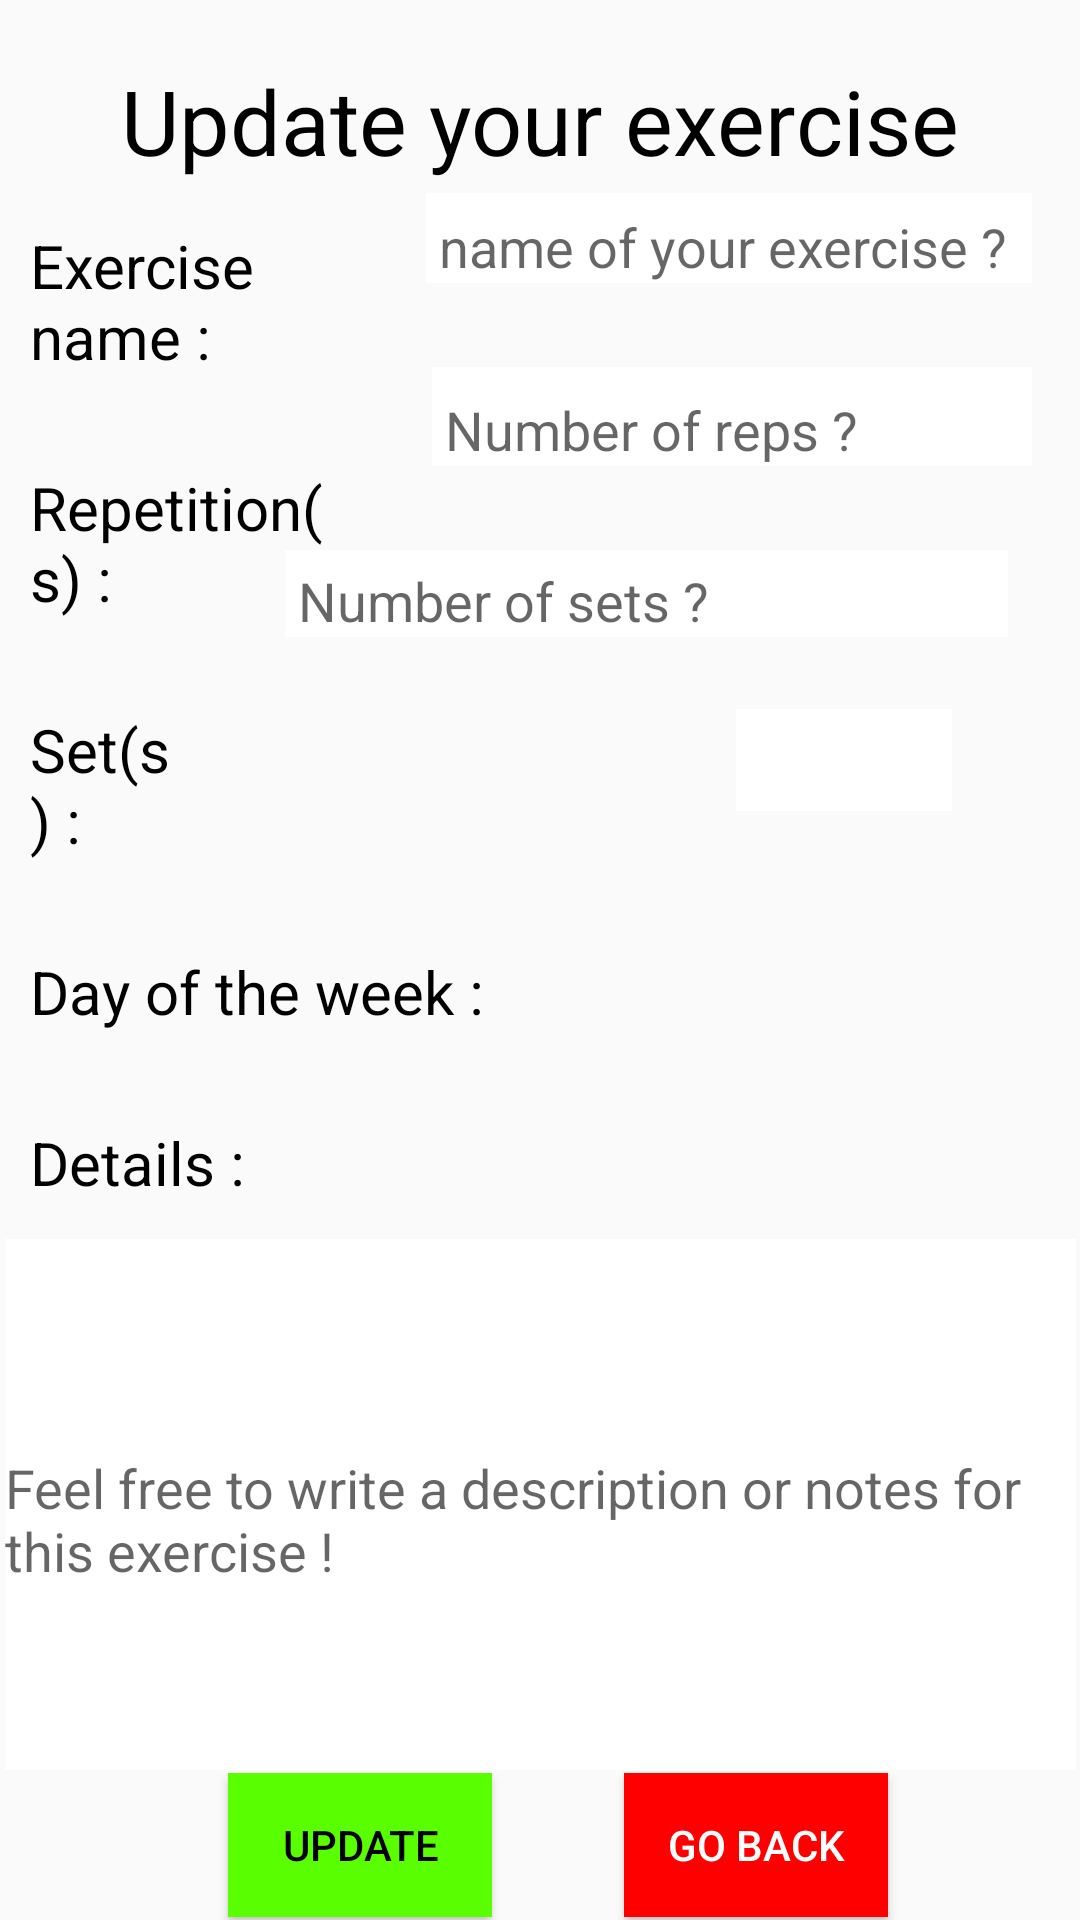

This screen was rendered from an Android layout file. Write that file and the resources it references.
<!-- AndroidManifest.xml: application theme AppTheme -->
<!-- res/layout/activity_modify.xml -->
<?xml version="1.0" encoding="utf-8"?>
<androidx.constraintlayout.widget.ConstraintLayout xmlns:android="http://schemas.android.com/apk/res/android"
    xmlns:app="http://schemas.android.com/apk/res-auto"
    xmlns:tools="http://schemas.android.com/tools"
    android:layout_width="match_parent"
    android:layout_height="match_parent"
    android:orientation="vertical"
    android:background="@drawable/green">

    <EditText
        android:id="@+id/detailUpdate"
        android:layout_width="357dp"
        android:layout_height="177dp"
        android:layout_alignRight="@+id/exerciseNameDetail"
        android:layout_marginTop="12dp"
        android:background="@color/white"
        android:inputType="text|textMultiLine"
        android:hint="Feel free to write a description or notes for this exercise !"
        android:paddingTop="10dp"
        app:layout_constraintEnd_toEndOf="parent"
        app:layout_constraintStart_toStartOf="parent"
        app:layout_constraintTop_toBottomOf="@+id/details">

    </EditText>

    <TextView
        android:id="@+id/details"
        android:layout_width="0dp"
        android:layout_height="wrap_content"
        android:layout_marginTop="20dp"
        android:layout_weight="1"
        android:paddingLeft="10dp"
        android:paddingTop="10dp"
        android:text="Details : "
        android:textColor="@color/black"
        android:textSize="20sp"
        app:layout_constraintStart_toStartOf="parent"
        app:layout_constraintTop_toBottomOf="@+id/dayOfWeekDetail">

    </TextView>

    <TextView
        android:id="@+id/dayOfWeekDetail"
        android:layout_width="0dp"
        android:layout_height="wrap_content"
        android:layout_marginTop="20dp"
        android:layout_weight="1"
        android:paddingLeft="10dp"
        android:paddingTop="10dp"
        android:text="Day of the week :"
        android:textColor="@color/black"
        android:textSize="20sp"
        app:layout_constraintStart_toStartOf="parent"
        app:layout_constraintTop_toBottomOf="@+id/setDetail">

    </TextView>

    <TextView
        android:id="@+id/titleUpdate"
        android:layout_width="wrap_content"
        android:layout_height="wrap_content"
        android:layout_gravity="center"
        android:paddingTop="20dp"
        android:text="Update your exercise"
        android:textColor="@color/black"
        android:textSize="30sp"
        app:layout_constraintEnd_toEndOf="parent"
        app:layout_constraintStart_toStartOf="parent"
        app:layout_constraintTop_toTopOf="parent">

    </TextView>

    <TextView
        android:id="@+id/exerciseNameDetail"
        android:layout_width="0dp"
        android:layout_height="wrap_content"
        android:layout_marginTop="65dp"
        android:layout_weight="1"
        android:paddingLeft="10dp"
        android:paddingTop="10dp"
        android:text="Exercise name : "
        android:textColor="@color/black"
        android:textSize="20sp"
        app:layout_constraintEnd_toStartOf="@+id/exerciseNameUpdate"
        app:layout_constraintStart_toStartOf="parent"
        app:layout_constraintTop_toTopOf="parent">

    </TextView>

    <TextView
        android:id="@+id/repetitionDetail"
        android:layout_width="0dp"
        android:layout_height="wrap_content"
        android:layout_marginTop="20dp"
        android:layout_marginEnd="31dp"
        android:layout_marginRight="31dp"
        android:layout_weight="1"
        android:paddingLeft="10dp"
        android:paddingTop="10dp"
        android:text="Repetition(s) : "
        android:textColor="@color/black"
        android:textSize="20sp"
        app:layout_constraintEnd_toStartOf="@+id/repetitionUpdate"
        app:layout_constraintStart_toStartOf="parent"
        app:layout_constraintTop_toBottomOf="@+id/exerciseNameDetail">

    </TextView>

    <TextView
        android:id="@+id/setDetail"
        android:layout_width="0dp"
        android:layout_height="wrap_content"
        android:layout_marginTop="20dp"
        android:layout_marginEnd="36dp"
        android:layout_marginRight="36dp"
        android:layout_weight="1"
        android:paddingLeft="10dp"
        android:paddingTop="10dp"
        android:text="Set(s) :"
        android:textColor="@color/black"
        android:textSize="20sp"
        app:layout_constraintEnd_toStartOf="@id/setUpdate"
        app:layout_constraintStart_toStartOf="parent"
        app:layout_constraintTop_toBottomOf="@+id/repetitionDetail">

    </TextView>

    <EditText
        android:id="@+id/exerciseNameUpdate"
        android:layout_width="202dp"
        android:layout_height="30dp"
        android:layout_alignRight="@+id/exerciseNameDetail"
        android:layout_marginTop="4dp"
        android:layout_marginBottom="10dp"
        android:layout_marginEnd="16dp"
        android:layout_marginRight="16dp"
        android:background="@color/white"
        android:inputType="text"
        android:hint=" name of your exercise ?"
        android:paddingTop="10dp"
        app:layout_constraintEnd_toEndOf="parent"
        app:layout_constraintTop_toBottomOf="@+id/titleUpdate">

    </EditText>

    <EditText
        android:id="@+id/repetitionUpdate"
        android:layout_width="200dp"
        android:layout_height="33dp"
        android:layout_alignRight="@+id/exerciseNameDetail"
        android:layout_marginTop="28dp"
        android:layout_marginEnd="16dp"
        android:layout_marginRight="16dp"
        android:background="@color/white"
        android:inputType="number"
        android:hint=" Number of reps ?"
        android:paddingTop="10dp"
        app:layout_constraintEnd_toEndOf="parent"
        app:layout_constraintTop_toBottomOf="@+id/exerciseNameUpdate">

    </EditText>

    <EditText
        android:id="@+id/setUpdate"
        android:layout_width="241dp"
        android:layout_height="29dp"
        android:layout_alignRight="@+id/exerciseNameDetail"
        android:layout_marginTop="28dp"
        android:layout_marginEnd="24dp"
        android:layout_marginRight="24dp"
        android:background="@color/white"
        android:inputType="number"
        android:hint=" Number of sets ?"
        android:paddingTop="10dp"
        app:layout_constraintEnd_toEndOf="parent"
        app:layout_constraintTop_toBottomOf="@+id/repetitionUpdate">

    </EditText>

    <Spinner
        android:id="@+id/dayOfWeekSpinnerUpdate"
        android:layout_width="72dp"
        android:layout_height="34dp"
        android:layout_marginStart="84dp"
        android:layout_marginLeft="84dp"
        android:layout_marginTop="24dp"
        android:background="@color/white"
        android:dropDownSelector="@color/grey"
        app:layout_constraintStart_toEndOf="@+id/dayOfWeekDetail"
        app:layout_constraintTop_toBottomOf="@+id/setUpdate">

    </Spinner>

    <Button
        android:id="@+id/updateExercise"
        android:layout_width="wrap_content"
        android:layout_height="wrap_content"
        android:layout_marginStart="76dp"
        android:layout_marginLeft="76dp"
        android:background="@color/green"
        android:text="Update"
        android:textColor="@color/black"
        app:layout_constraintBottom_toBottomOf="parent"
        app:layout_constraintStart_toStartOf="parent"
        app:layout_constraintTop_toBottomOf="@+id/detailUpdate"
        app:layout_constraintVertical_bias="0.478" />

    <Button
        android:id="@+id/goBack"
        android:layout_width="wrap_content"
        android:layout_height="wrap_content"
        android:layout_marginEnd="64dp"
        android:layout_marginRight="64dp"
        android:background="@color/red"
        android:text="Go Back"
        android:textColor="@color/white"
        app:layout_constraintBottom_toBottomOf="parent"
        app:layout_constraintEnd_toEndOf="parent"
        app:layout_constraintTop_toBottomOf="@+id/detailUpdate"
        app:layout_constraintVertical_bias="0.478" />

    <TextView
        android:id="@+id/errorUpdate"
        android:layout_width="wrap_content"
        android:layout_height="wrap_content"
        android:layout_marginBottom="112dp"
        android:textColor="@color/red"
        app:layout_constraintBottom_toBottomOf="parent"
        app:layout_constraintEnd_toEndOf="parent"
        app:layout_constraintHorizontal_bias="0.087"
        app:layout_constraintStart_toStartOf="parent" />


</androidx.constraintlayout.widget.ConstraintLayout>
<!-- resources referenced by this layout -->
<resources>
  <color name="black">#000000</color>
  <color name="green">#59FF00</color>
  <color name="grey">#BDBDBD</color>
  <color name="red">#FF0000</color>
  <color name="white">#FFFFFF</color>
  <style name="AppTheme" parent="Theme.AppCompat.Light.DarkActionBar">
          
          <item name="actionBarStyle">@style/MyActionBar</item>
          <item name="listMenuViewStyle">@style/MyActionBar</item>
      </style>
  <style name="MyActionBar" parent="@style/Widget.AppCompat.Light.ActionBar.Solid.Inverse">
          <item name="background">@color/green_dark</item>
          <item name="titleTextStyle">@style/MyActionBarTitle</item>
      </style>
  <color name="green_dark">#4AD116</color>
  <style name="MyActionBarTitle" parent="@style/TextAppearance.AppCompat.Widget.ActionBar.Title">
          <item name="android:textColor">@color/white</item>
      </style>
</resources>
